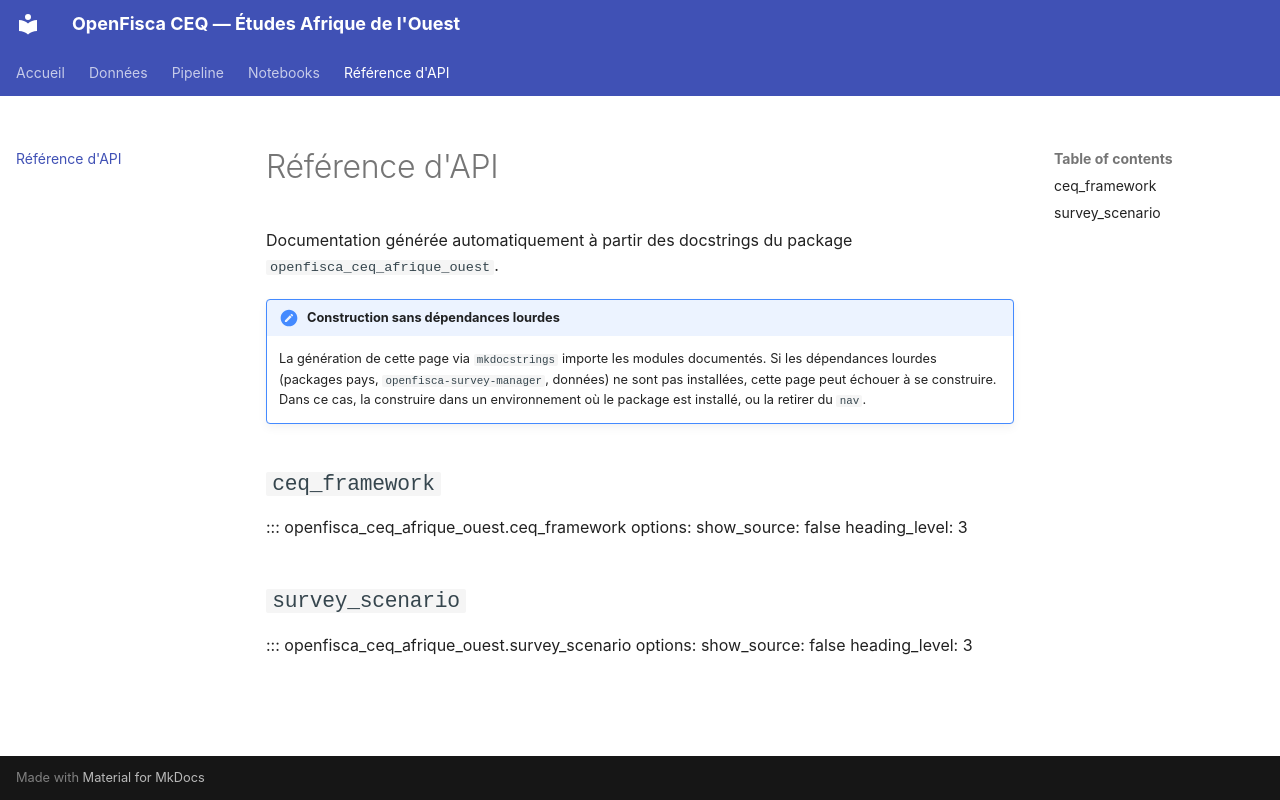

repository: openfisca/openfisca-ceq-afrique-ouest · page: reference/index.html · generator: mkdocs

# Référence d'API

Documentation générée automatiquement à partir des docstrings du package
`openfisca_ceq_afrique_ouest`.

!!! note "Construction sans dépendances lourdes"
    La génération de cette page via `mkdocstrings` importe les modules documentés.
    Si les dépendances lourdes (packages pays, `openfisca-survey-manager`, données)
    ne sont pas installées, cette page peut échouer à se construire. Dans ce cas, la
    construire dans un environnement où le package est installé, ou la retirer du
    `nav`.

## `ceq_framework`

::: openfisca_ceq_afrique_ouest.ceq_framework
    options:
      show_source: false
      heading_level: 3

## `survey_scenario`

::: openfisca_ceq_afrique_ouest.survey_scenario
    options:
      show_source: false
      heading_level: 3
